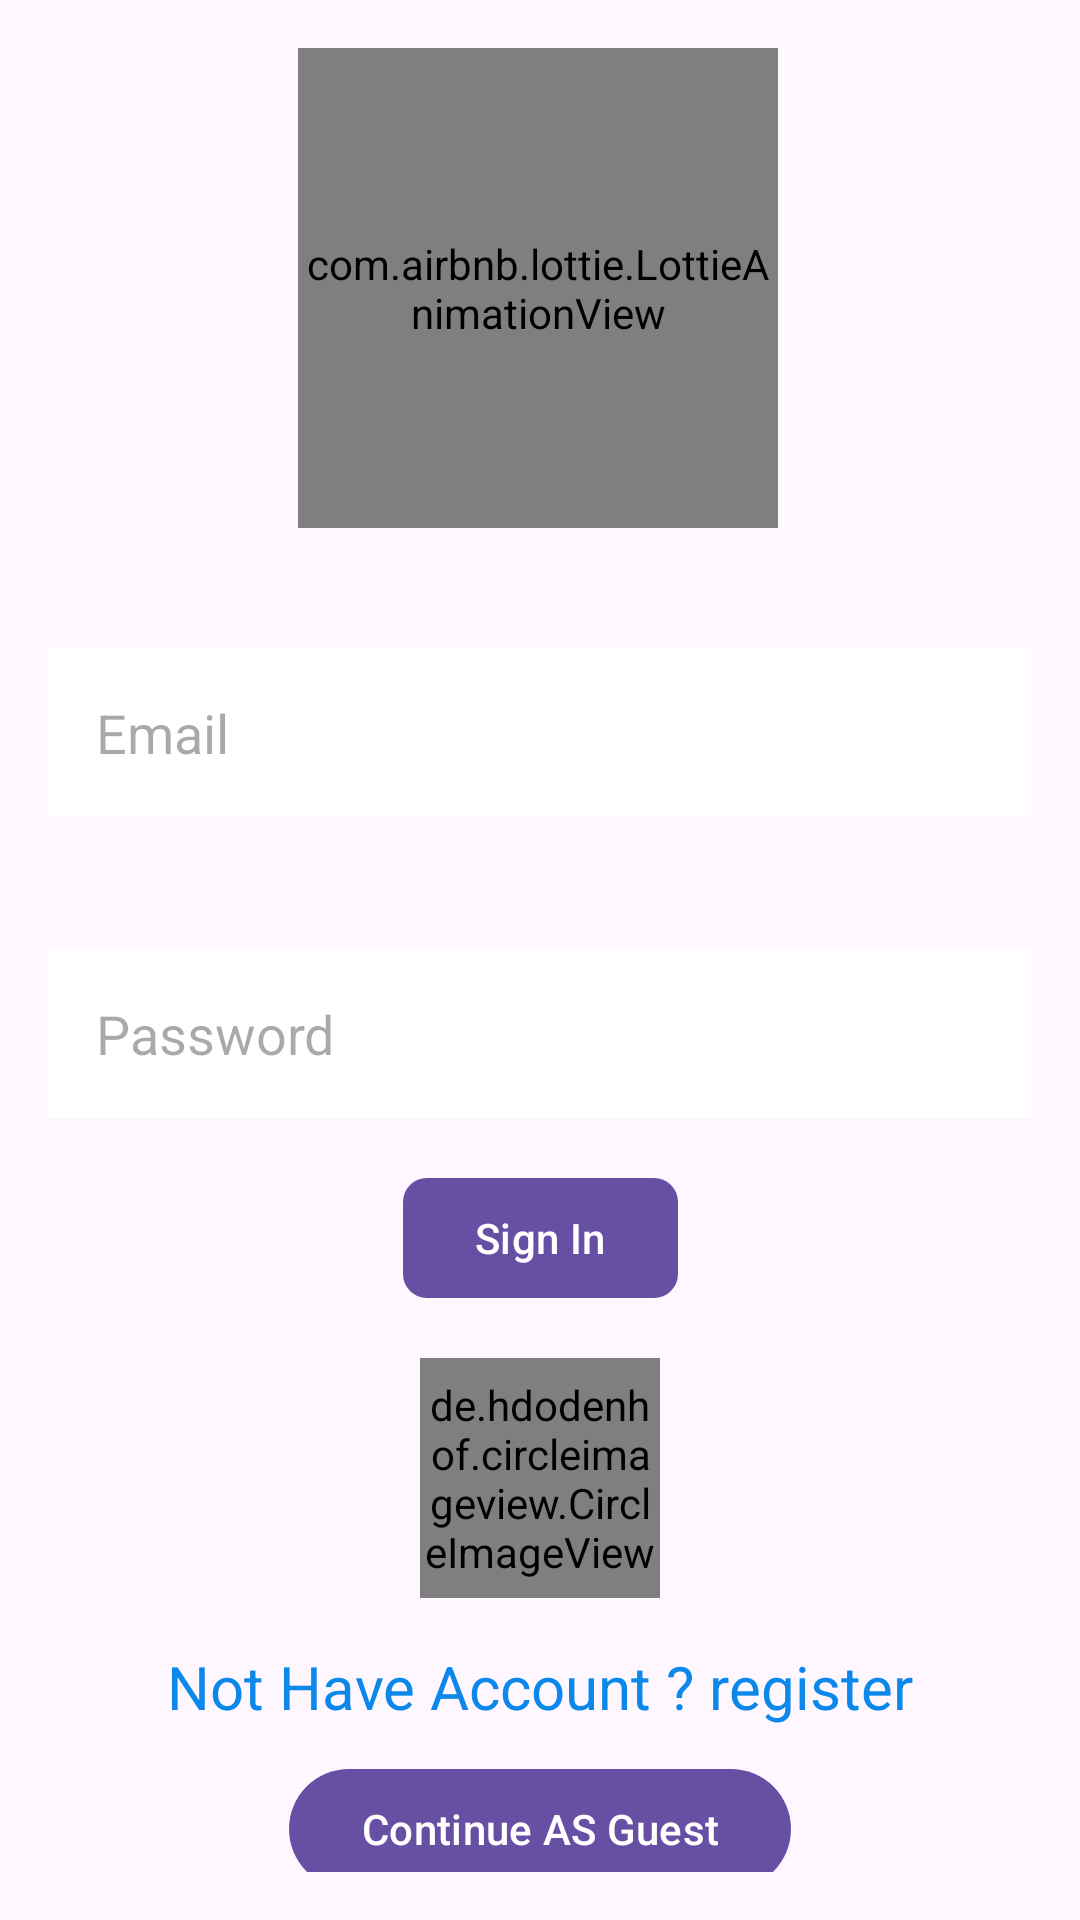

This screen was rendered from an Android layout file. Write that file and the resources it references.
<!-- AndroidManifest.xml: application theme Theme.FoodPlanneritiAndroidJava -->
<!-- res/layout/fragment_login_fragment.xml -->
<?xml version="1.0" encoding="utf-8"?>
<androidx.constraintlayout.widget.ConstraintLayout
    xmlns:android="http://schemas.android.com/apk/res/android"
    xmlns:app="http://schemas.android.com/apk/res-auto"
    xmlns:tools="http://schemas.android.com/tools"
    android:layout_width="match_parent"
    android:layout_height="match_parent"
    android:background="@drawable/back_3"
    android:padding="16dp">

    

    

    

    

    <com.airbnb.lottie.LottieAnimationView
        android:id="@+id/lottie_animation"
        android:layout_width="160dp"
        android:layout_height="160dp"
        app:layout_constraintBottom_toTopOf="@id/emailField"
        app:layout_constraintEnd_toEndOf="parent"
        app:layout_constraintHorizontal_bias="0.497"
        app:layout_constraintStart_toStartOf="parent"
        app:layout_constraintTop_toTopOf="parent"
        app:lottie_autoPlay="true"
        app:lottie_loop="true"
        app:lottie_rawRes="@raw/login" />

    <EditText
        android:id="@+id/emailField"
        android:layout_width="0dp"
        android:layout_height="wrap_content"
        android:layout_marginTop="40dp"
        android:background="@color/white"
        android:hint="Email"
        android:inputType="textEmailAddress"
        android:minHeight="48dp"
        android:padding="16dp"
        app:layout_constraintEnd_toEndOf="parent"
        app:layout_constraintHorizontal_bias="0.0"
        app:layout_constraintStart_toStartOf="parent"
        app:layout_constraintTop_toBottomOf="@+id/lottie_animation" />

    <EditText
        android:id="@+id/passwordField"
        android:layout_width="0dp"
        android:layout_height="wrap_content"
        android:layout_marginTop="44dp"
        android:background="@color/white"
        android:hint="Password"
        android:inputType="textPassword"
        android:minHeight="48dp"
        android:padding="16dp"
        app:layout_constraintEnd_toEndOf="parent"
        app:layout_constraintHorizontal_bias="0.0"
        app:layout_constraintStart_toStartOf="parent"
        app:layout_constraintTop_toBottomOf="@+id/emailField"
        app:layout_constraintVertical_chainStyle="packed" />

    <com.google.android.material.button.MaterialButton
        android:id="@+id/signInButton"
        android:layout_width="wrap_content"
        android:layout_height="wrap_content"
        android:text="Sign In"
        app:cornerRadius="8dp"
        app:layout_constraintEnd_toEndOf="parent"
        app:layout_constraintStart_toStartOf="parent"
        app:layout_constraintTop_toBottomOf="@+id/passwordField"
        app:layout_constraintHorizontal_bias="0.5"
        android:layout_marginTop="16dp" />

    
    <de.hdodenhof.circleimageview.CircleImageView
        android:id="@+id/signInWithGoogleButton"
        android:layout_width="80dp"
        android:layout_height="80dp"
        android:src="@drawable/google_icon"
        app:civ_border_color="#FFFFFF"
        app:civ_border_width="2dp"
        app:civ_circle_background_color="@android:color/transparent"
        app:layout_constraintEnd_toEndOf="parent"
        app:layout_constraintStart_toStartOf="parent"
        app:layout_constraintTop_toBottomOf="@+id/signInButton"
        app:layout_constraintHorizontal_bias="0.5"
        android:layout_marginTop="16dp"
        tools:ignore="ContentDescription" />

    
    <TextView
        android:id="@+id/notHaveAcountText"
        android:layout_width="wrap_content"
        android:layout_height="wrap_content"
        android:text="@string/register"
        android:textColor="#0C88EA"
        android:textSize="20sp"
        app:layout_constraintEnd_toEndOf="parent"
        app:layout_constraintStart_toStartOf="parent"
        app:layout_constraintTop_toBottomOf="@+id/signInWithGoogleButton"
        android:layout_marginTop="16dp"
        android:layout_marginBottom="16dp" />

    
    <com.google.android.material.button.MaterialButton
        android:id="@+id/go_as_Guest"
        android:layout_width="wrap_content"
        android:layout_height="wrap_content"
        android:layout_marginTop="10dp"
        android:text="@string/continue_as_guest"
        app:icon="@drawable/incognito_circle"
        app:layout_constraintEnd_toEndOf="parent"
        app:layout_constraintStart_toStartOf="parent"
        app:layout_constraintTop_toBottomOf="@+id/notHaveAcountText" />

</androidx.constraintlayout.widget.ConstraintLayout>
<!-- resources referenced by this layout -->
<resources>
  <color name="white">#FFFFFFFF</color>
  <string name="continue_as_guest">Continue AS Guest</string>
  <string name="register">Not Have Account ? register</string>
  <style name="Theme.FoodPlanneritiAndroidJava" parent="Base.Theme.FoodPlanneritiAndroidJava" />
  <style name="Base.Theme.FoodPlanneritiAndroidJava" parent="Theme.Material3.DayNight">
          
          
  
  
      </style>
</resources>
